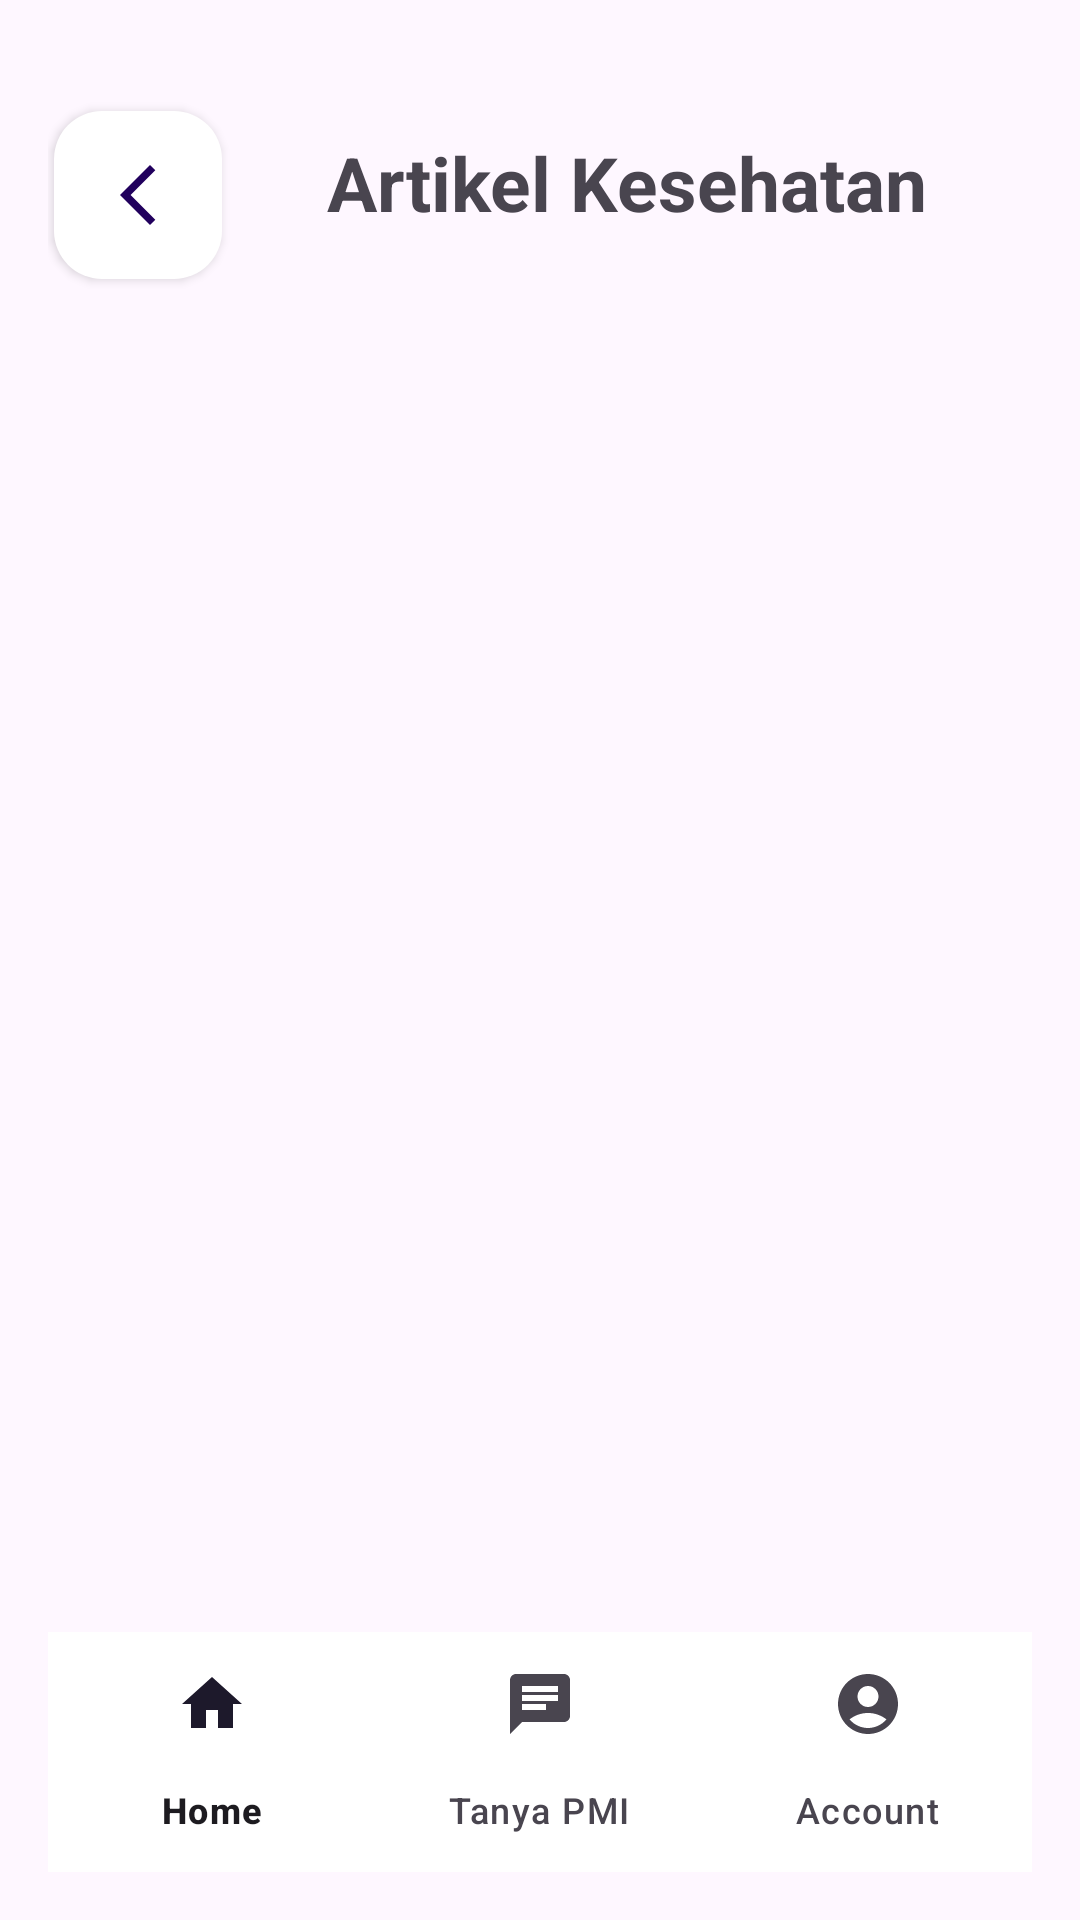

Reconstruct the res/layout file that produces this screen, plus the resources it refers to.
<!-- AndroidManifest.xml: application theme Theme.SedonorTDD -->
<!-- res/layout/activity_detail_article.xml -->
<?xml version="1.0" encoding="utf-8"?>
<androidx.constraintlayout.widget.ConstraintLayout
    xmlns:android="http://schemas.android.com/apk/res/android"
    xmlns:app="http://schemas.android.com/apk/res-auto"
    xmlns:tools="http://schemas.android.com/tools"
    android:layout_width="match_parent"
    android:layout_height="match_parent"
    android:padding="16dp"
    tools:context=".ui.article.DetailArticleActivity" >

    <androidx.core.widget.NestedScrollView
        android:layout_width="match_parent"
        android:layout_height="match_parent"
        android:fillViewport="true"
        app:layout_constraintBottom_toTopOf="@+id/bottom_navbar"
        app:layout_constraintEnd_toEndOf="parent"
        app:layout_constraintStart_toStartOf="parent"
        app:layout_constraintTop_toTopOf="parent"
        tools:context=".artikel.DetailArtikel">

        <androidx.constraintlayout.widget.ConstraintLayout
            android:layout_width="match_parent"
            android:layout_height="wrap_content">

            <com.google.android.material.floatingactionbutton.FloatingActionButton
                android:id="@+id/ibBackArtikel"
                android:layout_width="wrap_content"
                android:layout_height="wrap_content"
                android:layout_marginStart="2dp"
                android:layout_marginTop="21dp"
                android:clickable="true"
                android:contentDescription="@string/back_button"
                android:focusable="true"
                android:onClick="intentKeListArtikel"
                app:backgroundTint="#FFFFFF"
                app:elevation="2dp"
                app:layout_constraintStart_toStartOf="parent"
                app:layout_constraintTop_toTopOf="parent"
                app:srcCompat="@drawable/ic_back_pink" />

            <TextView
                android:id="@+id/tvJudulDetailArtikel"
                android:layout_width="wrap_content"
                android:layout_height="wrap_content"
                android:layout_marginTop="28dp"
                android:text="@string/artikel_kesehatan"
                android:textSize="25sp"
                android:textStyle="bold"
                app:layout_constraintEnd_toEndOf="parent"
                app:layout_constraintStart_toEndOf="@+id/ibBackArtikel"
                app:layout_constraintTop_toTopOf="parent" />

            <ImageView
                android:id="@+id/ivDetailArtikel"
                android:layout_width="500dp"
                android:layout_height="250dp"
                android:layout_marginTop="30dp"
                android:contentDescription="@string/gambar"
                app:layout_constraintBottom_toTopOf="@+id/tvKontenDetailArtikel"
                app:layout_constraintCircleAngle="100"
                app:layout_constraintCircleRadius="20dp"
                app:layout_constraintEnd_toEndOf="parent"
                app:layout_constraintStart_toStartOf="parent"
                app:layout_constraintTop_toBottomOf="@id/tvJudulDetailArtikel"
                app:layout_constraintVertical_bias="0.092"
                tools:src="@tools:sample/backgrounds/scenic" />

            <TextView
                android:id="@+id/tvTitleDetailArtikel"
                android:layout_width="wrap_content"
                android:layout_height="wrap_content"
                android:layout_marginStart="50dp"
                android:layout_marginLeft="16dp"
                android:layout_marginTop="16dp"
                android:layout_marginEnd="50dp"
                android:layout_marginRight="16dp"
                android:gravity="center"
                android:textAlignment="center"
                android:textSize="18sp"
                android:textStyle="bold"
                app:layout_constraintEnd_toEndOf="parent"
                app:layout_constraintStart_toStartOf="parent"
                app:layout_constraintTop_toBottomOf="@id/ivDetailArtikel"
                tools:text="Judul" />

            <TextView
                android:id="@+id/tvKontenDetailArtikel"
                android:layout_width="match_parent"
                android:layout_height="wrap_content"
                android:layout_marginTop="16dp"
                android:textSize="16sp"
                app:layout_constraintEnd_toEndOf="parent"
                app:layout_constraintHorizontal_bias="0.0"
                app:layout_constraintStart_toStartOf="parent"
                app:layout_constraintTop_toBottomOf="@id/tvTitleDetailArtikel"
                app:layout_constraintWidth_default="wrap"
                tools:text="@tools:sample/lorem/random" />

        </androidx.constraintlayout.widget.ConstraintLayout>
        
    </androidx.core.widget.NestedScrollView>
    <com.google.android.material.bottomnavigation.BottomNavigationView
            android:id="@+id/bottom_navbar"
            android:layout_width="0dp"
            android:layout_height="wrap_content"
            app:layout_constraintStart_toStartOf="parent"
            app:layout_constraintEnd_toEndOf="parent"
            app:layout_constraintBottom_toBottomOf="parent"
            app:labelVisibilityMode="labeled"
            android:background="@android:color/white"
            app:menu="@menu/navbar_menu" />

</androidx.constraintlayout.widget.ConstraintLayout>
<!-- resources referenced by this layout -->
<resources>
  <!-- drawable ic_back_pink (drawable) -->
  <vector android:height="24dp" android:tint="#EF6897"
      android:viewportHeight="24" android:viewportWidth="24"
      android:width="24dp" xmlns:android="http://schemas.android.com/apk/res/android">
      <path android:fillColor="@android:color/white" android:pathData="M17.77,3.77l-1.77,-1.77l-10,10l10,10l1.77,-1.77l-8.23,-8.23z"/>
  </vector>
  <string name="artikel_kesehatan">Artikel Kesehatan</string>
  <string name="back_button">back_button</string>
  <string name="gambar">gambar</string>
  <style name="Theme.SedonorTDD" parent="Base.Theme.SedonorTDD" />
  <style name="Base.Theme.SedonorTDD" parent="Theme.Material3.DayNight.NoActionBar">
          
          
          <item name="android:statusBarColor">
              @color/transparentHalfBlack
          </item>
      </style>
  <color name="transparentHalfBlack">#80000000</color>
</resources>
